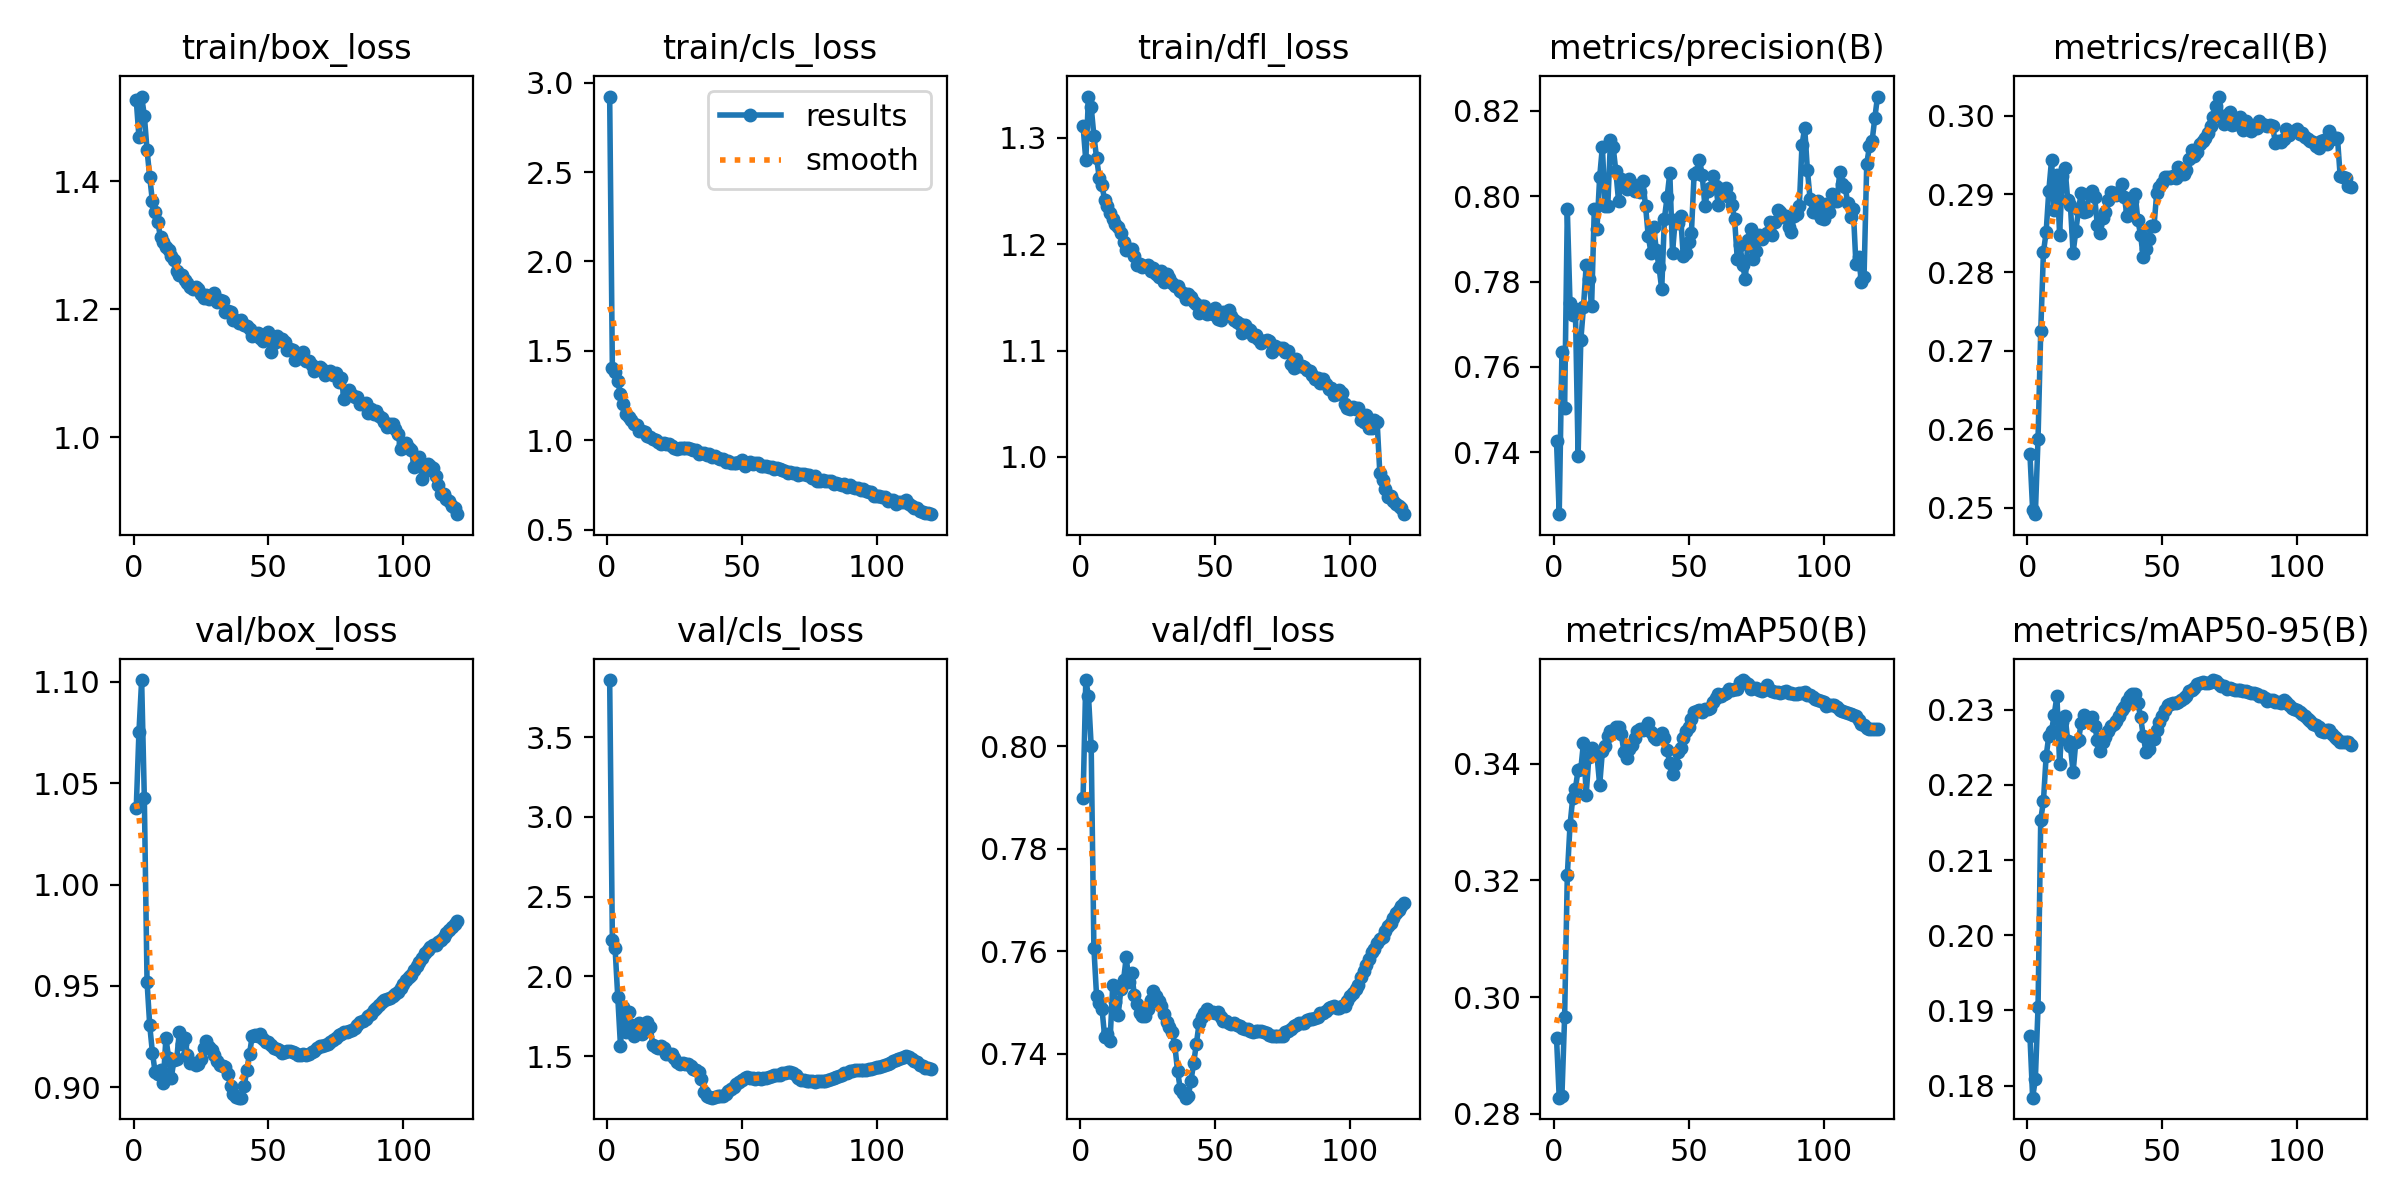

The table this chart was drawn from, first rows:
epoch, time, train/box_loss, train/cls_loss, train/dfl_loss, metrics/precision(B), metrics/recall(B), metrics/mAP50(B), metrics/mAP50-95(B), val/box_loss, val/cls_loss, val/dfl_loss, lr/pg0, lr/pg1, lr/pg2
1, 1380, 1.527, 2.922, 1.311, 0.7426, 0.2568, 0.293, 0.1866, 1.038, 3.858, 0.79, 0.003333, 0.003333, 0.003333
2, 2751, 1.469, 1.406, 1.279, 0.7255, 0.2497, 0.2827, 0.1784, 1.075, 2.229, 0.813, 0.006611, 0.006611, 0.006611
3, 4124, 1.532, 1.383, 1.339, 0.7634, 0.2492, 0.2831, 0.1809, 1.101, 2.178, 0.8099, 0.009834, 0.009834, 0.009834
4, 5493, 1.502, 1.332, 1.329, 0.7504, 0.2588, 0.2966, 0.1904, 1.043, 1.871, 0.8001, 0.009753, 0.009753, 0.009753
5, 6862, 1.449, 1.257, 1.302, 0.7969, 0.2725, 0.3209, 0.2154, 0.9521, 1.566, 0.7607, 0.00967, 0.00967, 0.00967
6, 8231, 1.406, 1.203, 1.281, 0.7749, 0.2826, 0.3295, 0.2178, 0.9305, 1.806, 0.7512, 0.009588, 0.009588, 0.009588
7, 9598, 1.368, 1.145, 1.262, 0.7722, 0.2851, 0.3341, 0.2238, 0.917, 1.649, 0.75, 0.009505, 0.009505, 0.009505
8, 10963, 1.351, 1.132, 1.255, 0.7736, 0.2904, 0.3357, 0.2265, 0.9074, 1.776, 0.7488, 0.009423, 0.009423, 0.009423
9, 12331, 1.335, 1.114, 1.241, 0.7391, 0.2943, 0.339, 0.2271, 0.9066, 1.694, 0.7432, 0.00934, 0.00934, 0.00934
10, 13697, 1.312, 1.091, 1.236, 0.7662, 0.288, 0.3391, 0.2293, 0.9082, 1.625, 0.7438, 0.009258, 0.009258, 0.009258
11, 15065, 1.305, 1.087, 1.229, 0.7741, 0.2924, 0.3437, 0.2318, 0.9022, 1.678, 0.7425, 0.009175, 0.009175, 0.009175
12, 16436, 1.296, 1.05, 1.223, 0.7838, 0.2848, 0.3347, 0.2228, 0.9243, 1.708, 0.7535, 0.009092, 0.009092, 0.009092
13, 17807, 1.293, 1.054, 1.219, 0.7807, 0.2923, 0.3413, 0.2283, 0.9145, 1.639, 0.75, 0.00901, 0.00901, 0.00901
14, 19174, 1.283, 1.045, 1.216, 0.7742, 0.2933, 0.3428, 0.2292, 0.9046, 1.672, 0.7475, 0.008927, 0.008927, 0.008927
15, 20546, 1.276, 1.025, 1.211, 0.797, 0.2893, 0.3419, 0.2259, 0.9134, 1.712, 0.7525, 0.008845, 0.008845, 0.008845
16, 21915, 1.26, 1.018, 1.202, 0.7924, 0.2886, 0.3415, 0.2251, 0.9139, 1.682, 0.7544, 0.008762, 0.008762, 0.008762
17, 23282, 1.253, 1.005, 1.195, 0.8045, 0.2825, 0.3364, 0.2217, 0.9274, 1.572, 0.7588, 0.00868, 0.00868, 0.00868
18, 24650, 1.253, 1.002, 1.195, 0.8116, 0.2853, 0.3421, 0.2257, 0.9213, 1.555, 0.7539, 0.008597, 0.008597, 0.008597
19, 26022, 1.246, 0.9887, 1.195, 0.7978, 0.288, 0.343, 0.2259, 0.9244, 1.552, 0.7558, 0.008515, 0.008515, 0.008515
20, 27392, 1.241, 0.981, 1.189, 0.7977, 0.2902, 0.3448, 0.2283, 0.9159, 1.564, 0.7515, 0.008433, 0.008433, 0.008433
21, 28758, 1.235, 0.9822, 1.181, 0.8131, 0.2877, 0.3456, 0.2293, 0.9121, 1.548, 0.7496, 0.00835, 0.00835, 0.00835
22, 30126, 1.232, 0.9771, 1.181, 0.8115, 0.2879, 0.3455, 0.2288, 0.912, 1.51, 0.7479, 0.008268, 0.008268, 0.008268
23, 31492, 1.234, 0.979, 1.179, 0.8058, 0.29, 0.3463, 0.2289, 0.9108, 1.511, 0.7474, 0.008185, 0.008185, 0.008185
24, 32858, 1.231, 0.9686, 1.179, 0.7989, 0.2904, 0.3464, 0.229, 0.9112, 1.512, 0.7474, 0.008103, 0.008103, 0.008103
25, 34242, 1.224, 0.9575, 1.181, 0.8041, 0.2896, 0.3451, 0.2279, 0.9141, 1.487, 0.7487, 0.00802, 0.00802, 0.00802
26, 35616, 1.218, 0.9493, 1.175, 0.803, 0.286, 0.342, 0.226, 0.9193, 1.462, 0.7505, 0.007938, 0.007938, 0.007938
27, 36992, 1.221, 0.9569, 1.177, 0.8018, 0.285, 0.341, 0.2245, 0.9225, 1.449, 0.7523, 0.007855, 0.007855, 0.007855
28, 1373, 1.215, 0.9555, 1.172, 0.8041, 0.287, 0.3425, 0.2257, 0.9196, 1.456, 0.7512, 0.007772, 0.007772, 0.007772
29, 3304, 1.217, 0.9546, 1.17, 0.8029, 0.2877, 0.3432, 0.2263, 0.9182, 1.45, 0.7503, 0.00769, 0.00769, 0.00769
30, 4967, 1.225, 0.9586, 1.175, 0.8012, 0.2893, 0.3445, 0.2271, 0.9157, 1.45, 0.7492, 0.007607, 0.007607, 0.007607
31, 6365, 1.211, 0.9504, 1.164, 0.8023, 0.2903, 0.3456, 0.2278, 0.9129, 1.435, 0.7476, 0.007525, 0.007525, 0.007525
32, 7750, 1.214, 0.9443, 1.172, 0.8011, 0.2902, 0.3459, 0.2281, 0.9107, 1.421, 0.7462, 0.007443, 0.007443, 0.007443
33, 9136, 1.213, 0.9464, 1.168, 0.8035, 0.2899, 0.3458, 0.2284, 0.9102, 1.411, 0.7451, 0.00736, 0.00736, 0.00736
34, 10523, 1.195, 0.9252, 1.163, 0.7977, 0.2903, 0.3463, 0.2292, 0.9098, 1.398, 0.7443, 0.007278, 0.007278, 0.007278
35, 11911, 1.198, 0.93, 1.16, 0.7907, 0.2913, 0.3471, 0.2299, 0.9063, 1.357, 0.7417, 0.007195, 0.007195, 0.007195
36, 13300, 1.196, 0.9305, 1.161, 0.7868, 0.2896, 0.3455, 0.2304, 0.9004, 1.277, 0.7367, 0.007112, 0.007112, 0.007112
37, 14691, 1.182, 0.9168, 1.156, 0.7928, 0.2872, 0.3446, 0.2311, 0.8966, 1.253, 0.7332, 0.00703, 0.00703, 0.00703
38, 16083, 1.183, 0.924, 1.154, 0.7874, 0.288, 0.3443, 0.2318, 0.8952, 1.247, 0.7322, 0.006947, 0.006947, 0.006947
39, 17476, 1.178, 0.9048, 1.149, 0.7834, 0.2892, 0.345, 0.2321, 0.8948, 1.24, 0.7314, 0.006865, 0.006865, 0.006865
40, 18867, 1.183, 0.912, 1.153, 0.7782, 0.29, 0.3453, 0.2321, 0.8948, 1.245, 0.7318, 0.006783, 0.006783, 0.006783
41, 20259, 1.175, 0.9026, 1.15, 0.7948, 0.2867, 0.3444, 0.2309, 0.9004, 1.25, 0.7347, 0.0067, 0.0067, 0.0067
42, 21651, 1.174, 0.8977, 1.146, 0.7999, 0.2848, 0.3423, 0.2291, 0.9085, 1.247, 0.7382, 0.006618, 0.006618, 0.006618
43, 23047, 1.169, 0.8941, 1.143, 0.8055, 0.282, 0.3401, 0.2265, 0.9165, 1.249, 0.742, 0.006535, 0.006535, 0.006535
44, 24440, 1.157, 0.8792, 1.136, 0.7868, 0.283, 0.3382, 0.2244, 0.9253, 1.261, 0.7459, 0.006452, 0.006452, 0.006452
45, 25831, 1.161, 0.8853, 1.142, 0.7944, 0.2843, 0.3401, 0.2248, 0.9259, 1.279, 0.7471, 0.00637, 0.00637, 0.00637
46, 27226, 1.162, 0.8739, 1.142, 0.7938, 0.286, 0.342, 0.226, 0.9252, 1.296, 0.748, 0.006287, 0.006287, 0.006287
47, 28620, 1.155, 0.8748, 1.135, 0.7954, 0.286, 0.3427, 0.226, 0.9264, 1.307, 0.7487, 0.006205, 0.006205, 0.006205
48, 1398, 1.149, 0.8738, 1.137, 0.7859, 0.2902, 0.3444, 0.2273, 0.9236, 1.325, 0.7482, 0.006123, 0.006123, 0.006123
49, 2819, 1.155, 0.8779, 1.135, 0.7867, 0.2909, 0.3457, 0.2283, 0.9224, 1.338, 0.7481, 0.00604, 0.00604, 0.00604
50, 4214, 1.164, 0.8869, 1.14, 0.7894, 0.2914, 0.3463, 0.2291, 0.9221, 1.35, 0.7479, 0.005958, 0.005958, 0.005958
51, 1383, 1.132, 0.854, 1.129, 0.7913, 0.2922, 0.3477, 0.2299, 0.9207, 1.361, 0.7481, 0.005875, 0.005875, 0.005875
52, 2768, 1.147, 0.8649, 1.129, 0.8052, 0.2922, 0.3489, 0.2306, 0.9194, 1.367, 0.7471, 0.005792, 0.005792, 0.005792
53, 4155, 1.158, 0.8791, 1.136, 0.8057, 0.292, 0.349, 0.2308, 0.919, 1.362, 0.7464, 0.00571, 0.00571, 0.00571
54, 5566, 1.15, 0.867, 1.134, 0.8086, 0.2923, 0.3492, 0.2309, 0.9181, 1.361, 0.7463, 0.005627, 0.005627, 0.005627
55, 6984, 1.152, 0.8708, 1.138, 0.805, 0.292, 0.3489, 0.2308, 0.9171, 1.358, 0.746, 0.005545, 0.005545, 0.005545
56, 8405, 1.148, 0.8703, 1.133, 0.7977, 0.2935, 0.3493, 0.2311, 0.9173, 1.361, 0.7458, 0.005463, 0.005463, 0.005463
57, 9813, 1.135, 0.854, 1.128, 0.8012, 0.2926, 0.3494, 0.2312, 0.9176, 1.36, 0.746, 0.00538, 0.00538, 0.00538
58, 11205, 1.137, 0.8588, 1.127, 0.802, 0.2926, 0.3496, 0.2316, 0.9179, 1.36, 0.7456, 0.005298, 0.005298, 0.005298
59, 12595, 1.136, 0.8533, 1.125, 0.8049, 0.293, 0.3505, 0.2319, 0.9173, 1.366, 0.7454, 0.005215, 0.005215, 0.005215
60, 13986, 1.121, 0.8487, 1.117, 0.8024, 0.2945, 0.3513, 0.2324, 0.9167, 1.367, 0.745, 0.005132, 0.005132, 0.005132
... 60 more rows
